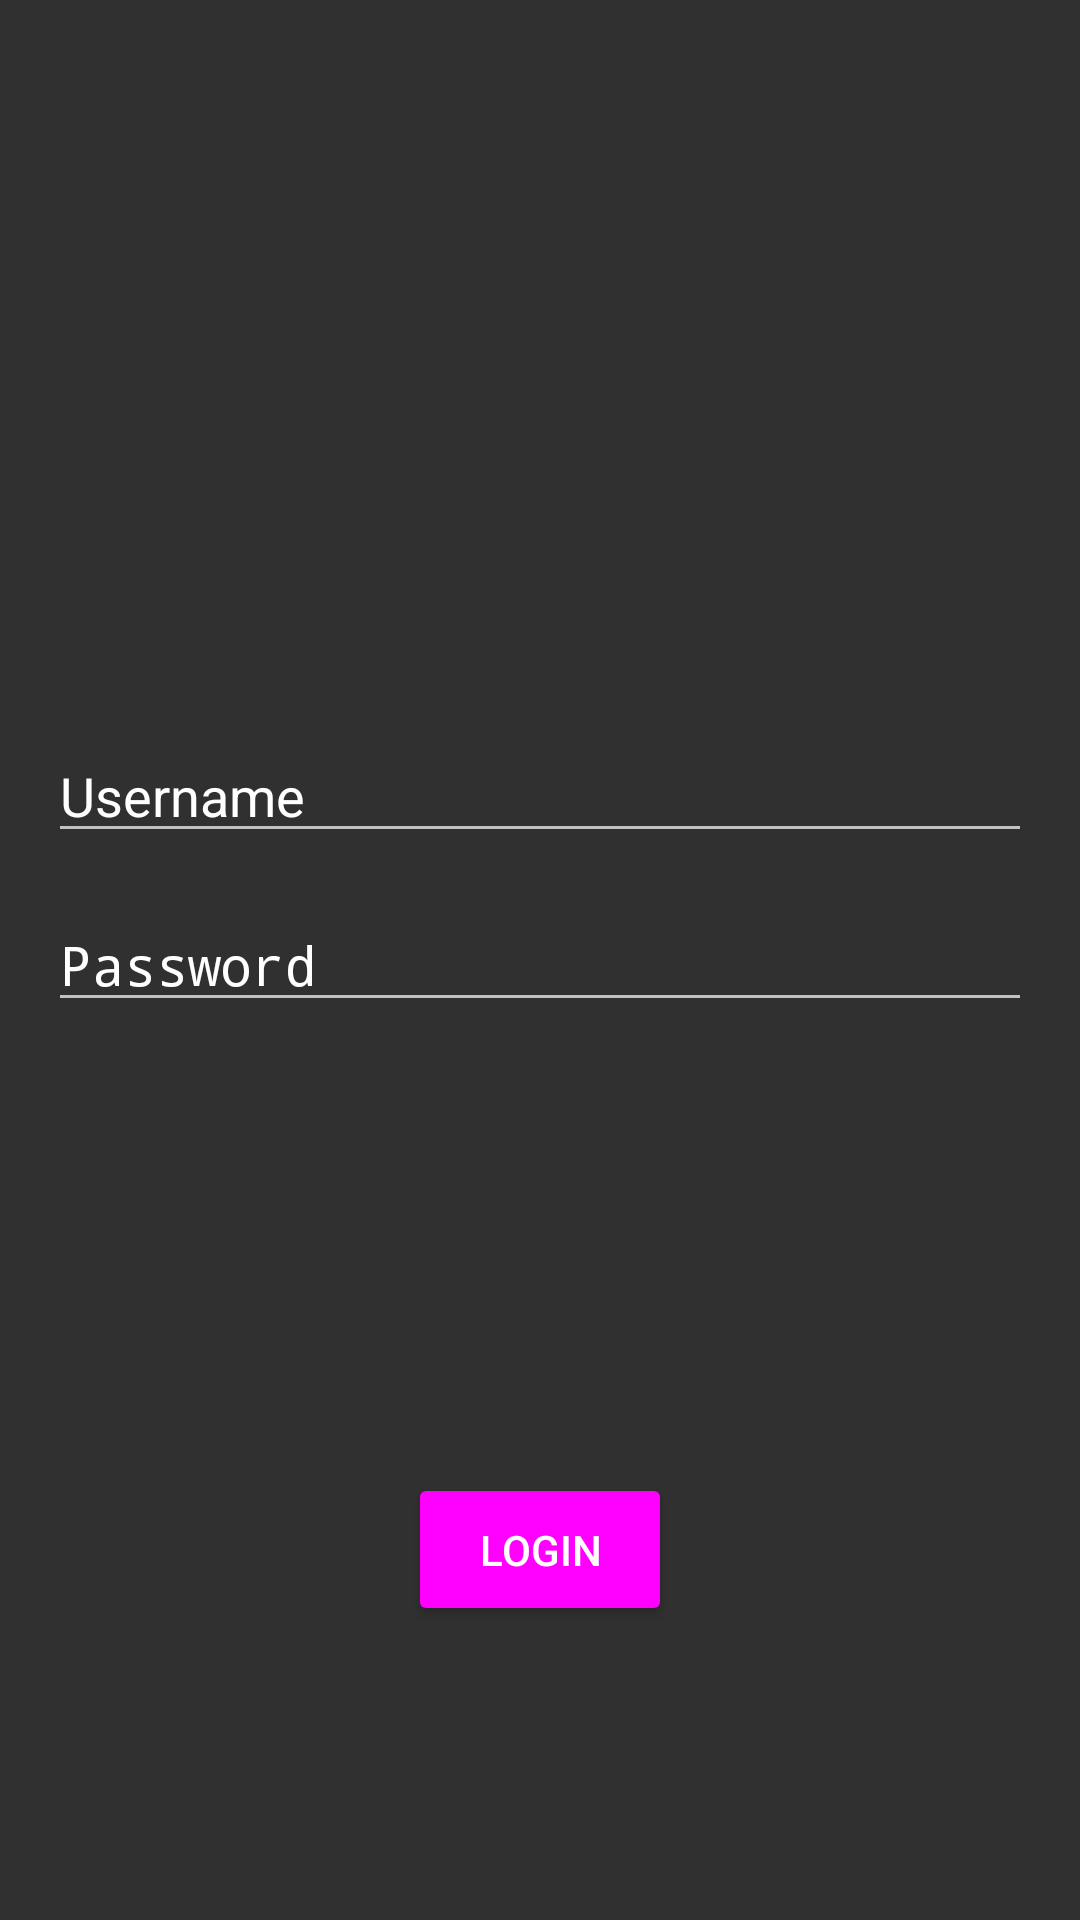

Android layout source for this screen:
<!-- AndroidManifest.xml: application theme BlueTheme -->
<!-- res/layout/activity_login.xml -->
<?xml version="1.0" encoding="utf-8"?>
<RelativeLayout xmlns:android="http://schemas.android.com/apk/res/android"
    xmlns:app="http://schemas.android.com/apk/res-auto"
    android:layout_width="match_parent"
    android:layout_height="match_parent"
    android:background="@color/blue"
    android:orientation="vertical"
    android:padding="16dp">

    <EditText
        android:id="@+id/password_edit_text"
        android:layout_width="match_parent"
        android:layout_height="wrap_content"
        android:layout_alignParentLeft="true"
        android:layout_alignParentStart="true"
        android:layout_centerVertical="true"
        android:hint="@string/password"
        android:inputType="textPassword"
        android:textColor="@color/white"
        android:textColorHint="@color/white" />

    <EditText
        android:id="@+id/username_edit_text"
        android:layout_width="match_parent"
        android:layout_height="wrap_content"
        android:layout_above="@+id/password_edit_text"
        android:layout_alignParentLeft="true"
        android:layout_alignParentStart="true"
        android:layout_marginBottom="15dp"
        android:hint="@string/username"
        android:textColor="@color/white"
        android:textColorHint="@color/white" />

    <ImageView
        android:id="@+id/imageView"
        android:layout_width="wrap_content"
        android:layout_height="wrap_content"
        android:layout_alignParentTop="true"
        android:layout_centerHorizontal="true"
        android:layout_marginTop="46dp"
        app:srcCompat="@drawable/logo" />

    <Button
        android:id="@+id/login_button"
        style="@style/Widget.AppCompat.Button.Colored"
        android:layout_width="wrap_content"
        android:layout_height="wrap_content"
        android:layout_alignParentBottom="true"
        android:layout_centerHorizontal="true"
        android:layout_marginBottom="82dp"
        android:padding="16dp"
        android:text="@string/login"
        android:textColor="@color/white"
        android:textColorHint="@color/white"/>
</RelativeLayout>
<!-- resources referenced by this layout -->
<resources>
  <!-- drawable logo: png bitmap (drawable-hdpi, 27511 bytes) -->
  <string name="login">Login</string>
  <string name="password">Password</string>
  <string name="username">Username</string>
  <style name="BlueTheme" parent="AppTheme">
          <item name="colorPrimary">@color/blue</item>
          <item name="colorPrimaryDark">@color/dark_blue</item>
          <item name="colorAccent">@color/accent_blue</item>
      </style>
  <style name="AppTheme" parent="Theme.AppCompat">
          
          <item name="android:fitsSystemWindows">true</item>
          <item name="windowActionBar">false</item>
          <item name="windowNoTitle">true</item>
      </style>
  <!-- not gathered from this repository: default colours our renderer supplied (Android Studio template values) -->
  <color name="white">#FFFFFFFF</color>
</resources>
